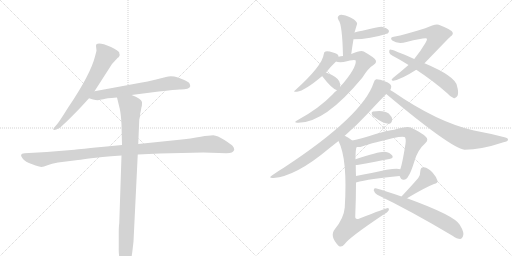
t = 0.00 s
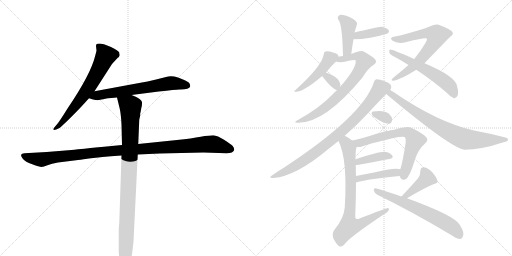
t = 2.99 s
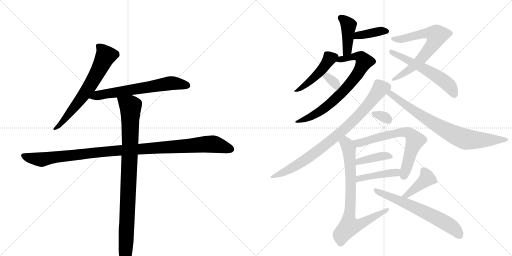
t = 5.98 s
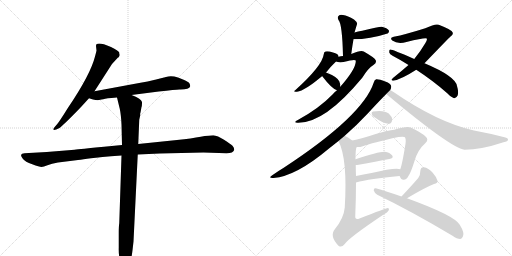
t = 8.97 s
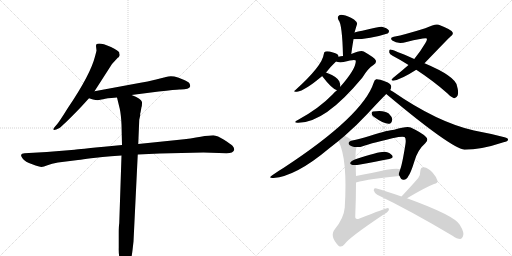
t = 11.95 s
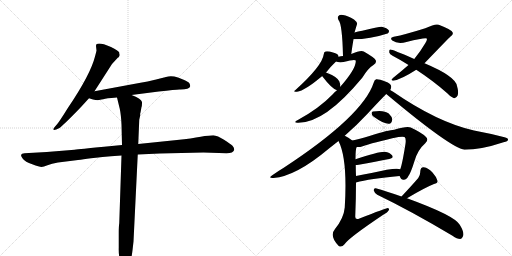
t = 14.94 s

The animated SVG that drew these frames (rendered in a browser with its animation timeline set to each time). Animation: 20 CSS @keyframes rules; one cycle of 14.94 s.

<svg version="1.1" viewBox="0 0 2048 1024" xmlns="http://www.w3.org/2000/svg">
  <g stroke="lightgray" stroke-dasharray="1,1" stroke-width="1" transform="scale(4, 4)">
    <line x1="0" y1="0" x2="256" y2="256"></line>
    <line x1="256" y1="0" x2="0" y2="256"></line>
    <line x1="128" y1="0" x2="128" y2="256"></line>
    <line x1="0" y1="128" x2="256" y2="128"></line>
    <line x1="256" y1="0" x2="512" y2="256"></line>
    <line x1="512" y1="0" x2="256" y2="256"></line>
    <line x1="384" y1="0" x2="384" y2="256"></line>
    <line x1="256" y1="128" x2="512" y2="128"></line>
  </g>
<g transform="scale(1, -1) translate(0, -850)">
   <style type="text/css">
    @keyframes keyframes0 {
      from {
       stroke: black;
       stroke-dashoffset: 662;
       stroke-width: 128;
       }
       68% {
       animation-timing-function: step-end;
       stroke: black;
       stroke-dashoffset: 0;
       stroke-width: 128;
       }
       to {
       stroke: black;
       stroke-width: 1024;
       }
       }
       #make-me-a-hanzi-animation-0 {
         animation: keyframes0 0.788737s both;
         animation-delay: 0.000000s;
         animation-timing-function: linear;
       }
    @keyframes keyframes1 {
      from {
       stroke: black;
       stroke-dashoffset: 650;
       stroke-width: 128;
       }
       68% {
       animation-timing-function: step-end;
       stroke: black;
       stroke-dashoffset: 0;
       stroke-width: 128;
       }
       to {
       stroke: black;
       stroke-width: 1024;
       }
       }
       #make-me-a-hanzi-animation-1 {
         animation: keyframes1 0.778971s both;
         animation-delay: 0.788737s;
         animation-timing-function: linear;
       }
    @keyframes keyframes2 {
      from {
       stroke: black;
       stroke-dashoffset: 1098;
       stroke-width: 128;
       }
       78% {
       animation-timing-function: step-end;
       stroke: black;
       stroke-dashoffset: 0;
       stroke-width: 128;
       }
       to {
       stroke: black;
       stroke-width: 1024;
       }
       }
       #make-me-a-hanzi-animation-2 {
         animation: keyframes2 1.143555s both;
         animation-delay: 1.567708s;
         animation-timing-function: linear;
       }
    @keyframes keyframes3 {
      from {
       stroke: black;
       stroke-dashoffset: 952;
       stroke-width: 128;
       }
       76% {
       animation-timing-function: step-end;
       stroke: black;
       stroke-dashoffset: 0;
       stroke-width: 128;
       }
       to {
       stroke: black;
       stroke-width: 1024;
       }
       }
       #make-me-a-hanzi-animation-3 {
         animation: keyframes3 1.024740s both;
         animation-delay: 2.711263s;
         animation-timing-function: linear;
       }
    @keyframes keyframes4 {
      from {
       stroke: black;
       stroke-dashoffset: 417;
       stroke-width: 128;
       }
       58% {
       animation-timing-function: step-end;
       stroke: black;
       stroke-dashoffset: 0;
       stroke-width: 128;
       }
       to {
       stroke: black;
       stroke-width: 1024;
       }
       }
       #make-me-a-hanzi-animation-4 {
         animation: keyframes4 0.589355s both;
         animation-delay: 3.736003s;
         animation-timing-function: linear;
       }
    @keyframes keyframes5 {
      from {
       stroke: black;
       stroke-dashoffset: 386;
       stroke-width: 128;
       }
       56% {
       animation-timing-function: step-end;
       stroke: black;
       stroke-dashoffset: 0;
       stroke-width: 128;
       }
       to {
       stroke: black;
       stroke-width: 1024;
       }
       }
       #make-me-a-hanzi-animation-5 {
         animation: keyframes5 0.564128s both;
         animation-delay: 4.325358s;
         animation-timing-function: linear;
       }
    @keyframes keyframes6 {
      from {
       stroke: black;
       stroke-dashoffset: 462;
       stroke-width: 128;
       }
       60% {
       animation-timing-function: step-end;
       stroke: black;
       stroke-dashoffset: 0;
       stroke-width: 128;
       }
       to {
       stroke: black;
       stroke-width: 1024;
       }
       }
       #make-me-a-hanzi-animation-6 {
         animation: keyframes6 0.625977s both;
         animation-delay: 4.889486s;
         animation-timing-function: linear;
       }
    @keyframes keyframes7 {
      from {
       stroke: black;
       stroke-dashoffset: 738;
       stroke-width: 128;
       }
       71% {
       animation-timing-function: step-end;
       stroke: black;
       stroke-dashoffset: 0;
       stroke-width: 128;
       }
       to {
       stroke: black;
       stroke-width: 1024;
       }
       }
       #make-me-a-hanzi-animation-7 {
         animation: keyframes7 0.850586s both;
         animation-delay: 5.515462s;
         animation-timing-function: linear;
       }
    @keyframes keyframes8 {
      from {
       stroke: black;
       stroke-dashoffset: 331;
       stroke-width: 128;
       }
       52% {
       animation-timing-function: step-end;
       stroke: black;
       stroke-dashoffset: 0;
       stroke-width: 128;
       }
       to {
       stroke: black;
       stroke-width: 1024;
       }
       }
       #make-me-a-hanzi-animation-8 {
         animation: keyframes8 0.519368s both;
         animation-delay: 6.366048s;
         animation-timing-function: linear;
       }
    @keyframes keyframes9 {
      from {
       stroke: black;
       stroke-dashoffset: 687;
       stroke-width: 128;
       }
       69% {
       animation-timing-function: step-end;
       stroke: black;
       stroke-dashoffset: 0;
       stroke-width: 128;
       }
       to {
       stroke: black;
       stroke-width: 1024;
       }
       }
       #make-me-a-hanzi-animation-9 {
         animation: keyframes9 0.809082s both;
         animation-delay: 6.885417s;
         animation-timing-function: linear;
       }
    @keyframes keyframes10 {
      from {
       stroke: black;
       stroke-dashoffset: 572;
       stroke-width: 128;
       }
       65% {
       animation-timing-function: step-end;
       stroke: black;
       stroke-dashoffset: 0;
       stroke-width: 128;
       }
       to {
       stroke: black;
       stroke-width: 1024;
       }
       }
       #make-me-a-hanzi-animation-10 {
         animation: keyframes10 0.715495s both;
         animation-delay: 7.694499s;
         animation-timing-function: linear;
       }
    @keyframes keyframes11 {
      from {
       stroke: black;
       stroke-dashoffset: 838;
       stroke-width: 128;
       }
       73% {
       animation-timing-function: step-end;
       stroke: black;
       stroke-dashoffset: 0;
       stroke-width: 128;
       }
       to {
       stroke: black;
       stroke-width: 1024;
       }
       }
       #make-me-a-hanzi-animation-11 {
         animation: keyframes11 0.931966s both;
         animation-delay: 8.409993s;
         animation-timing-function: linear;
       }
    @keyframes keyframes12 {
      from {
       stroke: black;
       stroke-dashoffset: 780;
       stroke-width: 128;
       }
       72% {
       animation-timing-function: step-end;
       stroke: black;
       stroke-dashoffset: 0;
       stroke-width: 128;
       }
       to {
       stroke: black;
       stroke-width: 1024;
       }
       }
       #make-me-a-hanzi-animation-12 {
         animation: keyframes12 0.884766s both;
         animation-delay: 9.341960s;
         animation-timing-function: linear;
       }
    @keyframes keyframes13 {
      from {
       stroke: black;
       stroke-dashoffset: 318;
       stroke-width: 128;
       }
       51% {
       animation-timing-function: step-end;
       stroke: black;
       stroke-dashoffset: 0;
       stroke-width: 128;
       }
       to {
       stroke: black;
       stroke-width: 1024;
       }
       }
       #make-me-a-hanzi-animation-13 {
         animation: keyframes13 0.508789s both;
         animation-delay: 10.226725s;
         animation-timing-function: linear;
       }
    @keyframes keyframes14 {
      from {
       stroke: black;
       stroke-dashoffset: 671;
       stroke-width: 128;
       }
       69% {
       animation-timing-function: step-end;
       stroke: black;
       stroke-dashoffset: 0;
       stroke-width: 128;
       }
       to {
       stroke: black;
       stroke-width: 1024;
       }
       }
       #make-me-a-hanzi-animation-14 {
         animation: keyframes14 0.796061s both;
         animation-delay: 10.735514s;
         animation-timing-function: linear;
       }
    @keyframes keyframes15 {
      from {
       stroke: black;
       stroke-dashoffset: 394;
       stroke-width: 128;
       }
       56% {
       animation-timing-function: step-end;
       stroke: black;
       stroke-dashoffset: 0;
       stroke-width: 128;
       }
       to {
       stroke: black;
       stroke-width: 1024;
       }
       }
       #make-me-a-hanzi-animation-15 {
         animation: keyframes15 0.570638s both;
         animation-delay: 11.531576s;
         animation-timing-function: linear;
       }
    @keyframes keyframes16 {
      from {
       stroke: black;
       stroke-dashoffset: 431;
       stroke-width: 128;
       }
       58% {
       animation-timing-function: step-end;
       stroke: black;
       stroke-dashoffset: 0;
       stroke-width: 128;
       }
       to {
       stroke: black;
       stroke-width: 1024;
       }
       }
       #make-me-a-hanzi-animation-16 {
         animation: keyframes16 0.600749s both;
         animation-delay: 12.102214s;
         animation-timing-function: linear;
       }
    @keyframes keyframes17 {
      from {
       stroke: black;
       stroke-dashoffset: 784;
       stroke-width: 128;
       }
       72% {
       animation-timing-function: step-end;
       stroke: black;
       stroke-dashoffset: 0;
       stroke-width: 128;
       }
       to {
       stroke: black;
       stroke-width: 1024;
       }
       }
       #make-me-a-hanzi-animation-17 {
         animation: keyframes17 0.888021s both;
         animation-delay: 12.702962s;
         animation-timing-function: linear;
       }
    @keyframes keyframes18 {
      from {
       stroke: black;
       stroke-dashoffset: 408;
       stroke-width: 128;
       }
       57% {
       animation-timing-function: step-end;
       stroke: black;
       stroke-dashoffset: 0;
       stroke-width: 128;
       }
       to {
       stroke: black;
       stroke-width: 1024;
       }
       }
       #make-me-a-hanzi-animation-18 {
         animation: keyframes18 0.582031s both;
         animation-delay: 13.590983s;
         animation-timing-function: linear;
       }
    @keyframes keyframes19 {
      from {
       stroke: black;
       stroke-dashoffset: 638;
       stroke-width: 128;
       }
       67% {
       animation-timing-function: step-end;
       stroke: black;
       stroke-dashoffset: 0;
       stroke-width: 128;
       }
       to {
       stroke: black;
       stroke-width: 1024;
       }
       }
       #make-me-a-hanzi-animation-19 {
         animation: keyframes19 0.769206s both;
         animation-delay: 14.173014s;
         animation-timing-function: linear;
       }
</style>
<path d="M 378 485 L 448 594 L 471 619 Q 475 621 477 625 L 479 630 Q 477 635 477 640 Q 474 648 444 662 Q 384 687 384 666 L 386 648 Q 386 646 380 624 Q 362 552 272 419 Q 237 363 229 354 L 218 341 Q 214 337 213 333 Q 213 328 225 332 L 238 338 Q 245 343 277 374 Q 307 404 324 422 L 356 457 L 378 485 Z" fill="lightgray"></path> 
<path d="M 526 470 L 635 484 Q 703 492 717 492 Q 757 491 761 505 Q 761 510 757 518 Q 752 524 732 532 L 712 540 Q 685 549 664 542 L 620 531 Q 590 524 562 519 L 378 485 C 348 480 327 466 356 457 L 372 452 Q 383 449 391 449 L 406 452 Q 412 452 421 455 Q 430 458 446 458 L 468 460 L 526 470 Z" fill="lightgray"></path> 
<path d="M 639 236 L 814 240 L 906 237 Q 933 237 937 251 Q 937 260 930 267 Q 923 274 896 291 Q 870 308 853 309 Q 837 309 803 303 Q 768 296 708 290 L 553 274 L 488 270 L 416 263 Q 319 254 298 251 L 187 242 L 98 237 Q 86 236 84 230 Q 84 224 92 214 Q 100 203 129 193 Q 158 182 166 182 Q 174 182 190 189 Q 206 196 232 200 L 312 210 Q 331 212 364 217 Q 395 221 486 228 L 551 232 L 639 236 Z" fill="lightgray"></path> 
<path d="M 553 274 L 557 371 L 561 389 Q 560 396 562 400 L 566 422 Q 568 425 568 442 Q 564 456 526 470 C 498 482 461 489 468 460 L 479 415 Q 484 392 486 352 L 488 270 L 486 228 L 477 -43 Q 475 -54 475 -82 L 475 -141 Q 474 -174 482 -198 L 488 -218 Q 490 -228 498 -228 Q 507 -229 511 -218 L 521 -196 Q 526 -185 530 -151 L 534 -116 L 551 232 L 553 274 Z" fill="lightgray"></path> 
<path d="M 1405 634 Q 1409 665 1414 693 L 1418 720 Q 1418 721 1419 723 Q 1425 744 1428 753 Q 1431 760 1416 772 Q 1391 787 1372 790 Q 1360 793 1354 786 Q 1348 782 1354 770 Q 1369 754 1372 626 C 1373 596 1401 604 1405 634 Z" fill="lightgray"></path> 
<path d="M 1414 693 Q 1480 693 1550 716 Q 1551 717 1552 717 Q 1558 723 1555 729 Q 1549 738 1527 743 Q 1518 744 1449 727 Q 1431 724 1418 720 C 1389 712 1384 693 1414 693 Z" fill="lightgray"></path> 
<path d="M 1354 623 Q 1354 624 1354 625 Q 1353 635 1332 640 Q 1311 647 1302 644 Q 1296 643 1295 633 Q 1289 587 1183 491 Q 1168 481 1188 483 Q 1219 487 1289 546 L 1304 560 Q 1323 584 1344 604 C 1356 616 1356 616 1354 623 Z" fill="lightgray"></path> 
<path d="M 1348 489 Q 1338 482 1329 471 Q 1277 417 1193 371 Q 1171 361 1189 359 Q 1297 355 1449 539 Q 1473 578 1495 591 Q 1507 598 1503 609 Q 1499 619 1455 644 Q 1443 650 1405 634 L 1372 626 Q 1363 626 1354 623 C 1325 617 1314 609 1344 604 Q 1353 600 1374 602 Q 1419 614 1423 608 Q 1426 577 1361 503 L 1348 489 Z" fill="lightgray"></path> 
<path d="M 1289 546 Q 1288 546 1289 545 Q 1328 494 1348 489 C 1360 485 1360 485 1361 503 Q 1362 513 1357 525 Q 1347 544 1304 560 C 1279 570 1279 570 1289 546 Z" fill="lightgray"></path> 
<path d="M 1698 597 Q 1797 700 1802 704 Q 1815 713 1810 721 Q 1809 730 1755 751 Q 1743 757 1701 737 Q 1622 712 1575 703 Q 1557 700 1569 688 Q 1591 672 1626 682 Q 1702 701 1707 696 Q 1710 692 1701 677 Q 1683 646 1657 614 L 1634 590 Q 1609 568 1573 539 Q 1560 529 1573 527 Q 1606 533 1665 571 L 1698 597 Z" fill="lightgray"></path> 
<path d="M 1665 571 Q 1734 526 1789 477 Q 1802 462 1814 458 Q 1824 454 1831 469 Q 1835 482 1828 506 Q 1822 545 1698 597 L 1657 614 Q 1567 654 1560 652 Q 1556 651 1557 640 Q 1558 633 1572 626 Q 1603 610 1634 590 L 1665 571 Z" fill="lightgray"></path> 
<path d="M 1379 307 Q 1428 350 1470 395 Q 1518 447 1545 474 L 1561 490 Q 1565 497 1565 504 Q 1564 516 1541 524 Q 1516 534 1505 533 Q 1498 532 1495 520 Q 1452 387 1135 179 Q 1113 166 1089 149 Q 1070 137 1094 138 Q 1184 145 1316 256 Q 1335 271 1354 286 L 1379 307 Z" fill="lightgray"></path> 
<path d="M 1545 474 Q 1803 258 1858 251 Q 1924 251 2014 281 Q 2032 285 2032 291 Q 2033 298 2018 301 Q 1961 316 1896 328 Q 1749 361 1571 484 Q 1565 488 1561 490 C 1536 506 1522 493 1545 474 Z" fill="lightgray"></path> 
<path d="M 1495 383 Q 1538 352 1558 355 Q 1568 358 1569 373 Q 1568 383 1555 396 Q 1536 411 1492 404 Q 1485 403 1487 394 Q 1488 388 1495 383 Z" fill="lightgray"></path> 
<path d="M 1598 146 Q 1599 145 1600 143 Q 1604 130 1615 131 Q 1627 132 1633 145 Q 1642 155 1658 206 Q 1671 251 1701 277 Q 1717 292 1702 304 Q 1687 319 1643 340 Q 1628 347 1577 331 Q 1556 331 1478 306 Q 1436 294 1409 288 C 1380 281 1397 261 1427 262 Q 1439 261 1448 264 Q 1491 280 1594 302 Q 1612 305 1618 302 Q 1625 298 1622 275 Q 1609 193 1601 173 C 1594 152 1594 152 1598 146 Z" fill="lightgray"></path> 
<path d="M 1423 190 Q 1427 190 1435 191 Q 1505 204 1557 214 Q 1576 218 1569 228 Q 1560 240 1539 243 Q 1514 244 1422 213 C 1394 203 1393 188 1423 190 Z" fill="lightgray"></path> 
<path d="M 1424 120 Q 1478 135 1598 146 C 1628 149 1630 164 1601 173 Q 1585 182 1486 158 Q 1453 152 1424 146 C 1395 140 1395 112 1424 120 Z" fill="lightgray"></path> 
<path d="M 1409 288 Q 1393 301 1379 307 C 1353 321 1342 314 1354 286 Q 1391 213 1379 20 Q 1375 -23 1340 -66 Q 1316 -94 1355 -134 Q 1367 -141 1378 -127 Q 1394 -102 1533 -9 Q 1551 1 1555 9 Q 1559 16 1551 18 Q 1545 18 1438 -24 Q 1420 -31 1421 -15 Q 1424 58 1424 120 L 1424 146 Q 1423 168 1423 190 L 1422 213 Q 1422 256 1427 262 C 1429 273 1429 273 1409 288 Z" fill="lightgray"></path> 
<path d="M 1628 57 Q 1700 100 1736 114 Q 1752 117 1750 127 Q 1746 142 1730 160 Q 1714 178 1695 181 Q 1682 182 1681 164 Q 1682 152 1673 138 Q 1649 110 1606 64 C 1586 42 1602 42 1628 57 Z" fill="lightgray"></path> 
<path d="M 1606 64 Q 1543 86 1503 97 Q 1494 98 1495 88 Q 1498 78 1509 71 Q 1642 7 1810 -93 Q 1828 -106 1841 -106 Q 1848 -105 1852 -95 Q 1859 -82 1839 -49 Q 1818 -12 1628 57 L 1606 64 Z" fill="lightgray"></path> 
      <clipPath id="make-me-a-hanzi-clip-0">
      <path d="M 378 485 L 448 594 L 471 619 Q 475 621 477 625 L 479 630 Q 477 635 477 640 Q 474 648 444 662 Q 384 687 384 666 L 386 648 Q 386 646 380 624 Q 362 552 272 419 Q 237 363 229 354 L 218 341 Q 214 337 213 333 Q 213 328 225 332 L 238 338 Q 245 343 277 374 Q 307 404 324 422 L 356 457 L 378 485 Z" fill="lightgray"></path>
      </clipPath>
      <path clip-path="url(#make-me-a-hanzi-clip-0)" d="M 395 665 L 423 627 L 395 568 L 314 442 L 262 375 L 219 335 " fill="none" id="make-me-a-hanzi-animation-0" stroke-dasharray="534 1068" stroke-linecap="round"></path>

      <clipPath id="make-me-a-hanzi-clip-1">
      <path d="M 526 470 L 635 484 Q 703 492 717 492 Q 757 491 761 505 Q 761 510 757 518 Q 752 524 732 532 L 712 540 Q 685 549 664 542 L 620 531 Q 590 524 562 519 L 378 485 C 348 480 327 466 356 457 L 372 452 Q 383 449 391 449 L 406 452 Q 412 452 421 455 Q 430 458 446 458 L 468 460 L 526 470 Z" fill="lightgray"></path>
      </clipPath>
      <path clip-path="url(#make-me-a-hanzi-clip-1)" d="M 361 460 L 404 472 L 689 518 L 749 508 " fill="none" id="make-me-a-hanzi-animation-1" stroke-dasharray="522 1044" stroke-linecap="round"></path>

      <clipPath id="make-me-a-hanzi-clip-2">
      <path d="M 639 236 L 814 240 L 906 237 Q 933 237 937 251 Q 937 260 930 267 Q 923 274 896 291 Q 870 308 853 309 Q 837 309 803 303 Q 768 296 708 290 L 553 274 L 488 270 L 416 263 Q 319 254 298 251 L 187 242 L 98 237 Q 86 236 84 230 Q 84 224 92 214 Q 100 203 129 193 Q 158 182 166 182 Q 174 182 190 189 Q 206 196 232 200 L 312 210 Q 331 212 364 217 Q 395 221 486 228 L 551 232 L 639 236 Z" fill="lightgray"></path>
      </clipPath>
      <path clip-path="url(#make-me-a-hanzi-clip-2)" d="M 93 229 L 128 216 L 173 212 L 384 241 L 830 274 L 860 273 L 926 253 " fill="none" id="make-me-a-hanzi-animation-2" stroke-dasharray="970 1940" stroke-linecap="round"></path>

      <clipPath id="make-me-a-hanzi-clip-3">
      <path d="M 553 274 L 557 371 L 561 389 Q 560 396 562 400 L 566 422 Q 568 425 568 442 Q 564 456 526 470 C 498 482 461 489 468 460 L 479 415 Q 484 392 486 352 L 488 270 L 486 228 L 477 -43 Q 475 -54 475 -82 L 475 -141 Q 474 -174 482 -198 L 488 -218 Q 490 -228 498 -228 Q 507 -229 511 -218 L 521 -196 Q 526 -185 530 -151 L 534 -116 L 551 232 L 553 274 Z" fill="lightgray"></path>
      </clipPath>
      <path clip-path="url(#make-me-a-hanzi-clip-3)" d="M 476 454 L 522 424 L 521 269 L 499 -217 " fill="none" id="make-me-a-hanzi-animation-3" stroke-dasharray="824 1648" stroke-linecap="round"></path>

      <clipPath id="make-me-a-hanzi-clip-4">
      <path d="M 1405 634 Q 1409 665 1414 693 L 1418 720 Q 1418 721 1419 723 Q 1425 744 1428 753 Q 1431 760 1416 772 Q 1391 787 1372 790 Q 1360 793 1354 786 Q 1348 782 1354 770 Q 1369 754 1372 626 C 1373 596 1401 604 1405 634 Z" fill="lightgray"></path>
      </clipPath>
      <path clip-path="url(#make-me-a-hanzi-clip-4)" d="M 1363 778 L 1394 750 L 1389 649 L 1375 638 " fill="none" id="make-me-a-hanzi-animation-4" stroke-dasharray="289 578" stroke-linecap="round"></path>

      <clipPath id="make-me-a-hanzi-clip-5">
      <path d="M 1414 693 Q 1480 693 1550 716 Q 1551 717 1552 717 Q 1558 723 1555 729 Q 1549 738 1527 743 Q 1518 744 1449 727 Q 1431 724 1418 720 C 1389 712 1384 693 1414 693 Z" fill="lightgray"></path>
      </clipPath>
      <path clip-path="url(#make-me-a-hanzi-clip-5)" d="M 1421 699 L 1443 711 L 1547 725 " fill="none" id="make-me-a-hanzi-animation-5" stroke-dasharray="258 516" stroke-linecap="round"></path>

      <clipPath id="make-me-a-hanzi-clip-6">
      <path d="M 1354 623 Q 1354 624 1354 625 Q 1353 635 1332 640 Q 1311 647 1302 644 Q 1296 643 1295 633 Q 1289 587 1183 491 Q 1168 481 1188 483 Q 1219 487 1289 546 L 1304 560 Q 1323 584 1344 604 C 1356 616 1356 616 1354 623 Z" fill="lightgray"></path>
      </clipPath>
      <path clip-path="url(#make-me-a-hanzi-clip-6)" d="M 1343 624 L 1319 616 L 1255 537 L 1191 490 " fill="none" id="make-me-a-hanzi-animation-6" stroke-dasharray="334 668" stroke-linecap="round"></path>

      <clipPath id="make-me-a-hanzi-clip-7">
      <path d="M 1348 489 Q 1338 482 1329 471 Q 1277 417 1193 371 Q 1171 361 1189 359 Q 1297 355 1449 539 Q 1473 578 1495 591 Q 1507 598 1503 609 Q 1499 619 1455 644 Q 1443 650 1405 634 L 1372 626 Q 1363 626 1354 623 C 1325 617 1314 609 1344 604 Q 1353 600 1374 602 Q 1419 614 1423 608 Q 1426 577 1361 503 L 1348 489 Z" fill="lightgray"></path>
      </clipPath>
      <path clip-path="url(#make-me-a-hanzi-clip-7)" d="M 1351 606 L 1418 626 L 1446 620 L 1456 603 L 1411 526 L 1342 454 L 1257 390 L 1194 364 " fill="none" id="make-me-a-hanzi-animation-7" stroke-dasharray="610 1220" stroke-linecap="round"></path>

      <clipPath id="make-me-a-hanzi-clip-8">
      <path d="M 1289 546 Q 1288 546 1289 545 Q 1328 494 1348 489 C 1360 485 1360 485 1361 503 Q 1362 513 1357 525 Q 1347 544 1304 560 C 1279 570 1279 570 1289 546 Z" fill="lightgray"></path>
      </clipPath>
      <path clip-path="url(#make-me-a-hanzi-clip-8)" d="M 1296 546 L 1323 533 L 1342 514 L 1347 497 " fill="none" id="make-me-a-hanzi-animation-8" stroke-dasharray="203 406" stroke-linecap="round"></path>

      <clipPath id="make-me-a-hanzi-clip-9">
      <path d="M 1698 597 Q 1797 700 1802 704 Q 1815 713 1810 721 Q 1809 730 1755 751 Q 1743 757 1701 737 Q 1622 712 1575 703 Q 1557 700 1569 688 Q 1591 672 1626 682 Q 1702 701 1707 696 Q 1710 692 1701 677 Q 1683 646 1657 614 L 1634 590 Q 1609 568 1573 539 Q 1560 529 1573 527 Q 1606 533 1665 571 L 1698 597 Z" fill="lightgray"></path>
      </clipPath>
      <path clip-path="url(#make-me-a-hanzi-clip-9)" d="M 1572 695 L 1615 695 L 1720 719 L 1748 709 L 1735 677 L 1690 620 L 1649 579 L 1577 533 " fill="none" id="make-me-a-hanzi-animation-9" stroke-dasharray="559 1118" stroke-linecap="round"></path>

      <clipPath id="make-me-a-hanzi-clip-10">
      <path d="M 1665 571 Q 1734 526 1789 477 Q 1802 462 1814 458 Q 1824 454 1831 469 Q 1835 482 1828 506 Q 1822 545 1698 597 L 1657 614 Q 1567 654 1560 652 Q 1556 651 1557 640 Q 1558 633 1572 626 Q 1603 610 1634 590 L 1665 571 Z" fill="lightgray"></path>
      </clipPath>
      <path clip-path="url(#make-me-a-hanzi-clip-10)" d="M 1561 645 L 1757 540 L 1796 508 L 1818 471 " fill="none" id="make-me-a-hanzi-animation-10" stroke-dasharray="444 888" stroke-linecap="round"></path>

      <clipPath id="make-me-a-hanzi-clip-11">
      <path d="M 1379 307 Q 1428 350 1470 395 Q 1518 447 1545 474 L 1561 490 Q 1565 497 1565 504 Q 1564 516 1541 524 Q 1516 534 1505 533 Q 1498 532 1495 520 Q 1452 387 1135 179 Q 1113 166 1089 149 Q 1070 137 1094 138 Q 1184 145 1316 256 Q 1335 271 1354 286 L 1379 307 Z" fill="lightgray"></path>
      </clipPath>
      <path clip-path="url(#make-me-a-hanzi-clip-11)" d="M 1548 501 L 1521 497 L 1439 393 L 1383 338 L 1279 252 L 1167 177 L 1099 147 " fill="none" id="make-me-a-hanzi-animation-11" stroke-dasharray="710 1420" stroke-linecap="round"></path>

      <clipPath id="make-me-a-hanzi-clip-12">
      <path d="M 1545 474 Q 1803 258 1858 251 Q 1924 251 2014 281 Q 2032 285 2032 291 Q 2033 298 2018 301 Q 1961 316 1896 328 Q 1749 361 1571 484 Q 1565 488 1561 490 C 1536 506 1522 493 1545 474 Z" fill="lightgray"></path>
      </clipPath>
      <path clip-path="url(#make-me-a-hanzi-clip-12)" d="M 1562 481 L 1563 472 L 1572 470 L 1582 457 L 1678 391 L 1835 303 L 1889 290 L 2026 292 " fill="none" id="make-me-a-hanzi-animation-12" stroke-dasharray="652 1304" stroke-linecap="round"></path>

      <clipPath id="make-me-a-hanzi-clip-13">
      <path d="M 1495 383 Q 1538 352 1558 355 Q 1568 358 1569 373 Q 1568 383 1555 396 Q 1536 411 1492 404 Q 1485 403 1487 394 Q 1488 388 1495 383 Z" fill="lightgray"></path>
      </clipPath>
      <path clip-path="url(#make-me-a-hanzi-clip-13)" d="M 1499 394 L 1545 378 L 1554 368 " fill="none" id="make-me-a-hanzi-animation-13" stroke-dasharray="190 380" stroke-linecap="round"></path>

      <clipPath id="make-me-a-hanzi-clip-14">
      <path d="M 1598 146 Q 1599 145 1600 143 Q 1604 130 1615 131 Q 1627 132 1633 145 Q 1642 155 1658 206 Q 1671 251 1701 277 Q 1717 292 1702 304 Q 1687 319 1643 340 Q 1628 347 1577 331 Q 1556 331 1478 306 Q 1436 294 1409 288 C 1380 281 1397 261 1427 262 Q 1439 261 1448 264 Q 1491 280 1594 302 Q 1612 305 1618 302 Q 1625 298 1622 275 Q 1609 193 1601 173 C 1594 152 1594 152 1598 146 Z" fill="lightgray"></path>
      </clipPath>
      <path clip-path="url(#make-me-a-hanzi-clip-14)" d="M 1416 283 L 1434 278 L 1591 319 L 1634 319 L 1660 289 L 1614 145 " fill="none" id="make-me-a-hanzi-animation-14" stroke-dasharray="543 1086" stroke-linecap="round"></path>

      <clipPath id="make-me-a-hanzi-clip-15">
      <path d="M 1423 190 Q 1427 190 1435 191 Q 1505 204 1557 214 Q 1576 218 1569 228 Q 1560 240 1539 243 Q 1514 244 1422 213 C 1394 203 1393 188 1423 190 Z" fill="lightgray"></path>
      </clipPath>
      <path clip-path="url(#make-me-a-hanzi-clip-15)" d="M 1429 196 L 1437 206 L 1529 226 L 1560 223 " fill="none" id="make-me-a-hanzi-animation-15" stroke-dasharray="266 532" stroke-linecap="round"></path>

      <clipPath id="make-me-a-hanzi-clip-16">
      <path d="M 1424 120 Q 1478 135 1598 146 C 1628 149 1630 164 1601 173 Q 1585 182 1486 158 Q 1453 152 1424 146 C 1395 140 1395 112 1424 120 Z" fill="lightgray"></path>
      </clipPath>
      <path clip-path="url(#make-me-a-hanzi-clip-16)" d="M 1428 127 L 1449 139 L 1500 151 L 1583 159 L 1596 167 " fill="none" id="make-me-a-hanzi-animation-16" stroke-dasharray="303 606" stroke-linecap="round"></path>

      <clipPath id="make-me-a-hanzi-clip-17">
      <path d="M 1409 288 Q 1393 301 1379 307 C 1353 321 1342 314 1354 286 Q 1391 213 1379 20 Q 1375 -23 1340 -66 Q 1316 -94 1355 -134 Q 1367 -141 1378 -127 Q 1394 -102 1533 -9 Q 1551 1 1555 9 Q 1559 16 1551 18 Q 1545 18 1438 -24 Q 1420 -31 1421 -15 Q 1424 58 1424 120 L 1424 146 Q 1423 168 1423 190 L 1422 213 Q 1422 256 1427 262 C 1429 273 1429 273 1409 288 Z" fill="lightgray"></path>
      </clipPath>
      <path clip-path="url(#make-me-a-hanzi-clip-17)" d="M 1362 284 L 1382 279 L 1396 256 L 1403 140 L 1397 -55 L 1439 -48 L 1551 12 " fill="none" id="make-me-a-hanzi-animation-17" stroke-dasharray="656 1312" stroke-linecap="round"></path>

      <clipPath id="make-me-a-hanzi-clip-18">
      <path d="M 1628 57 Q 1700 100 1736 114 Q 1752 117 1750 127 Q 1746 142 1730 160 Q 1714 178 1695 181 Q 1682 182 1681 164 Q 1682 152 1673 138 Q 1649 110 1606 64 C 1586 42 1602 42 1628 57 Z" fill="lightgray"></path>
      </clipPath>
      <path clip-path="url(#make-me-a-hanzi-clip-18)" d="M 1694 167 L 1708 136 L 1631 71 L 1614 69 " fill="none" id="make-me-a-hanzi-animation-18" stroke-dasharray="280 560" stroke-linecap="round"></path>

      <clipPath id="make-me-a-hanzi-clip-19">
      <path d="M 1606 64 Q 1543 86 1503 97 Q 1494 98 1495 88 Q 1498 78 1509 71 Q 1642 7 1810 -93 Q 1828 -106 1841 -106 Q 1848 -105 1852 -95 Q 1859 -82 1839 -49 Q 1818 -12 1628 57 L 1606 64 Z" fill="lightgray"></path>
      </clipPath>
      <path clip-path="url(#make-me-a-hanzi-clip-19)" d="M 1505 87 L 1634 34 L 1749 -23 L 1812 -61 L 1838 -92 " fill="none" id="make-me-a-hanzi-animation-19" stroke-dasharray="510 1020" stroke-linecap="round"></path>

</g>
</svg>
